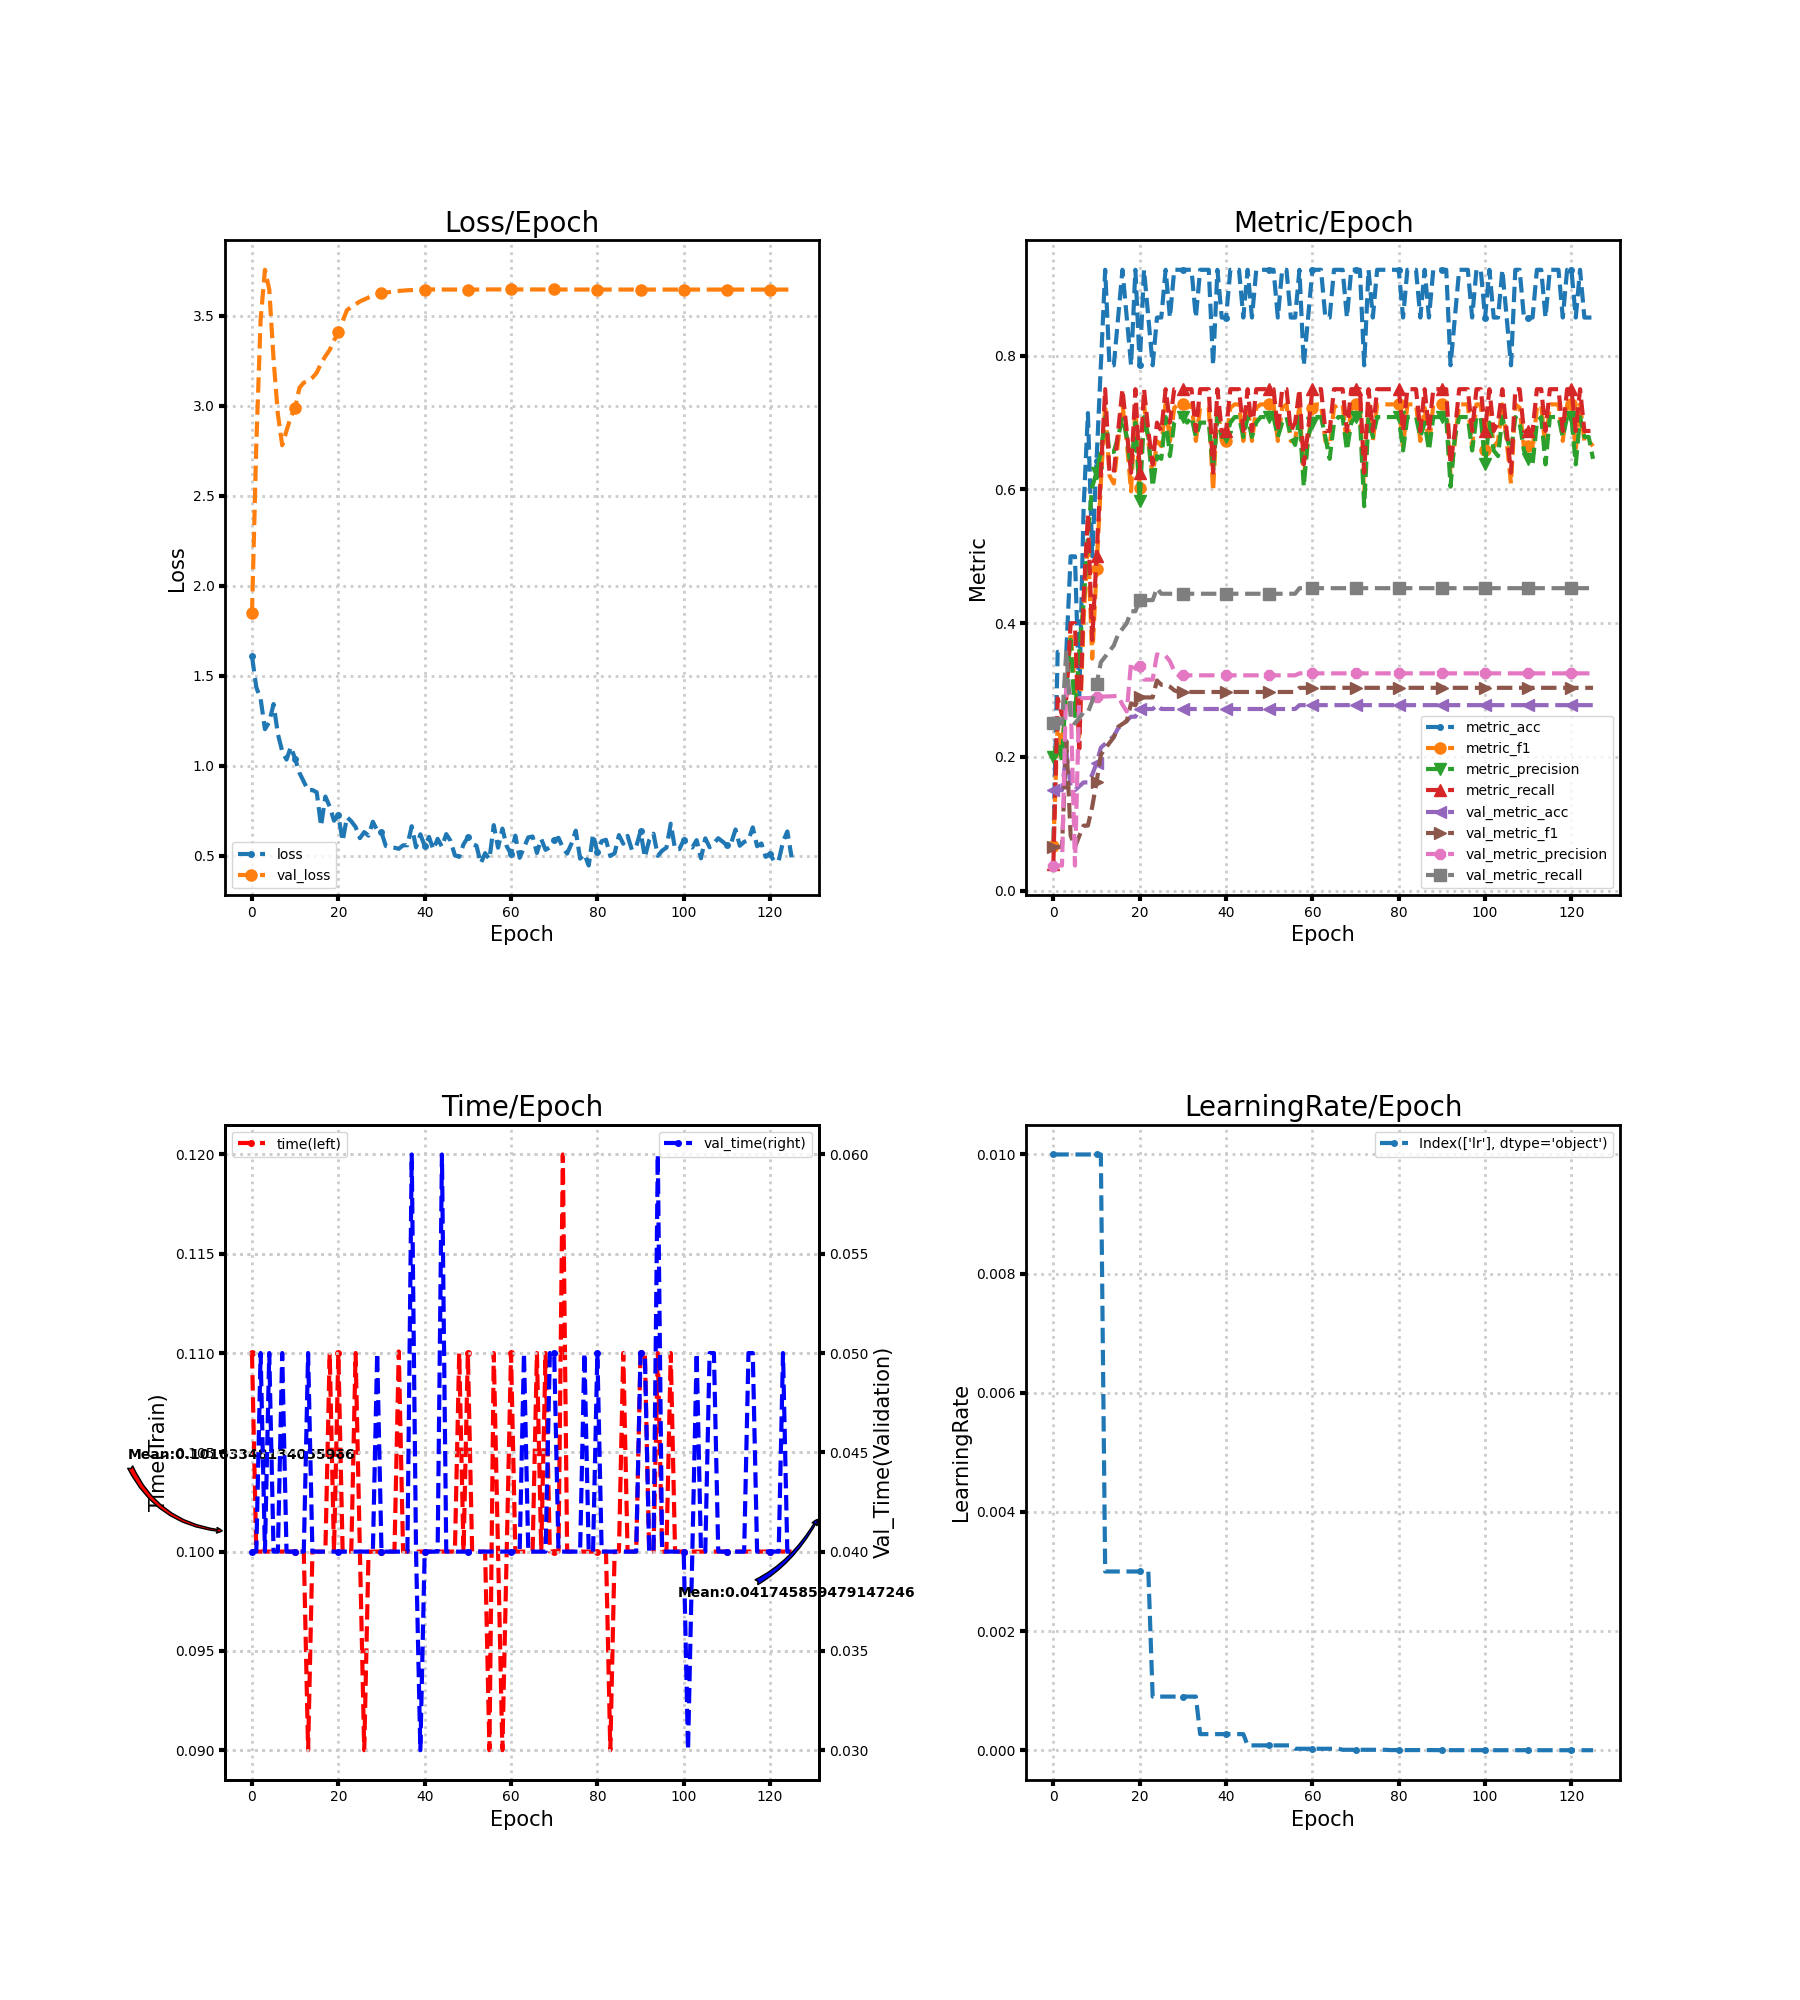

The table this chart was drawn from, first rows:
loss, metric_acc, metric_f1, metric_precision, metric_recall, time, lr, val_loss, val_metric_acc, val_metric_f1, val_metric_precision, val_metric_recall, val_time
1.61, 0.07143, 0.06667, 0.2, 0.04, 0.11, 0.01, 1.847, 0.1503, 0.06533, 0.03757, 0.25, 0.04
1.437, 0.3571, 0.25, 0.225, 0.2875, 0.1, 0.01, 2.783, 0.1503, 0.06533, 0.03757, 0.25, 0.04
1.373, 0.3571, 0.2143, 0.1944, 0.2625, 0.1, 0.01, 3.479, 0.1503, 0.06533, 0.03757, 0.25, 0.05
1.204, 0.3571, 0.2853, 0.3125, 0.2875, 0.1, 0.01, 3.756, 0.2081, 0.2237, 0.3185, 0.3593, 0.04
1.243, 0.5, 0.3864, 0.375, 0.4, 0.1, 0.01, 3.647, 0.1561, 0.08246, 0.2882, 0.2583, 0.05
1.344, 0.5, 0.3038, 0.2611, 0.4, 0.1, 0.01, 3.258, 0.1503, 0.06533, 0.03757, 0.25, 0.04
1.177, 0.2857, 0.225, 0.3571, 0.2125, 0.1, 0.01, 2.953, 0.1561, 0.08179, 0.2878, 0.2583, 0.04
1.082, 0.5714, 0.4048, 0.4306, 0.4375, 0.1, 0.01, 2.781, 0.1618, 0.09724, 0.288, 0.2667, 0.05
1.035, 0.7143, 0.5256, 0.5312, 0.5625, 0.1, 0.01, 2.862, 0.1618, 0.09724, 0.288, 0.2667, 0.04
1.106, 0.5, 0.3471, 0.6042, 0.375, 0.1, 0.01, 2.94, 0.1734, 0.1255, 0.2885, 0.2833, 0.04
1.039, 0.6429, 0.481, 0.625, 0.5, 0.1, 0.01, 2.989, 0.1908, 0.1623, 0.2892, 0.3083, 0.04
0.9613, 0.7857, 0.609, 0.6562, 0.625, 0.1, 0.01, 3.1, 0.2139, 0.2033, 0.2901, 0.3417, 0.04
0.9125, 0.9286, 0.7273, 0.7083, 0.75, 0.1, 0.003, 3.129, 0.2197, 0.2124, 0.2904, 0.35, 0.04
0.8643, 0.7857, 0.6209, 0.6562, 0.625, 0.09, 0.003, 3.138, 0.2254, 0.2211, 0.2906, 0.3583, 0.05
0.8662, 0.7857, 0.609, 0.6562, 0.625, 0.1, 0.003, 3.156, 0.2312, 0.2294, 0.2909, 0.3667, 0.04
0.8533, 0.8571, 0.6726, 0.6786, 0.6875, 0.1, 0.003, 3.184, 0.2428, 0.245, 0.2914, 0.3833, 0.04
0.6658, 0.9286, 0.7273, 0.7083, 0.75, 0.1, 0.003, 3.236, 0.2486, 0.2493, 0.2783, 0.3917, 0.04
0.8298, 0.8571, 0.6726, 0.6786, 0.6875, 0.1, 0.003, 3.276, 0.2543, 0.2534, 0.268, 0.4, 0.04
0.7744, 0.7857, 0.5972, 0.6286, 0.625, 0.11, 0.003, 3.311, 0.2601, 0.2802, 0.3412, 0.4179, 0.04
0.6959, 0.9286, 0.7222, 0.7, 0.75, 0.1, 0.003, 3.363, 0.2601, 0.2772, 0.3318, 0.4179, 0.04
0.7248, 0.7857, 0.6023, 0.5833, 0.625, 0.11, 0.003, 3.408, 0.2717, 0.2902, 0.3362, 0.4345, 0.03999
0.5829, 0.9286, 0.7273, 0.7083, 0.75, 0.1, 0.003, 3.47, 0.2717, 0.289, 0.3157, 0.4345, 0.04
0.7153, 0.8571, 0.6726, 0.6786, 0.6875, 0.1, 0.003, 3.532, 0.2717, 0.289, 0.3157, 0.4345, 0.04
0.6926, 0.7857, 0.6193, 0.6042, 0.6375, 0.1, 0.0009, 3.549, 0.2717, 0.289, 0.3157, 0.4345, 0.04
0.6607, 0.8571, 0.6722, 0.65, 0.7, 0.11, 0.0009, 3.564, 0.2775, 0.3143, 0.3535, 0.4524, 0.04
0.5988, 0.8571, 0.6648, 0.6458, 0.6875, 0.1, 0.0009, 3.58, 0.2717, 0.3079, 0.3513, 0.444, 0.04
0.6324, 0.9286, 0.7273, 0.7083, 0.75, 0.09, 0.0009, 3.591, 0.2717, 0.3079, 0.3513, 0.444, 0.04
0.6125, 0.8571, 0.6722, 0.65, 0.7, 0.1, 0.0009, 3.602, 0.2717, 0.305, 0.3431, 0.444, 0.04
0.6901, 0.9286, 0.7222, 0.7, 0.75, 0.1, 0.0009, 3.611, 0.2717, 0.2997, 0.3285, 0.444, 0.04
0.6411, 0.9286, 0.7273, 0.7083, 0.75, 0.1, 0.0009, 3.619, 0.2717, 0.2971, 0.322, 0.444, 0.05
0.6303, 0.9286, 0.7273, 0.7083, 0.75, 0.1, 0.0009, 3.624, 0.2717, 0.2971, 0.322, 0.444, 0.04
0.5551, 0.9286, 0.7222, 0.7, 0.75, 0.1, 0.0009, 3.629, 0.2717, 0.2971, 0.322, 0.444, 0.04
0.5497, 0.9286, 0.7273, 0.7083, 0.75, 0.1, 0.0009, 3.632, 0.2717, 0.2971, 0.322, 0.444, 0.04
0.5458, 0.8571, 0.6726, 0.6786, 0.6875, 0.1, 0.0009, 3.636, 0.2717, 0.2971, 0.322, 0.444, 0.04
0.5395, 0.9286, 0.7222, 0.7, 0.75, 0.1101, 0.00027, 3.638, 0.2717, 0.2971, 0.322, 0.444, 0.04
0.5591, 0.9286, 0.7222, 0.7, 0.75, 0.1, 0.00027, 3.64, 0.2717, 0.2971, 0.322, 0.444, 0.04
0.5594, 0.9286, 0.7222, 0.7, 0.75, 0.1, 0.00027, 3.642, 0.2717, 0.2971, 0.322, 0.444, 0.04
0.6651, 0.7857, 0.5972, 0.6286, 0.625, 0.1, 0.00027, 3.643, 0.2717, 0.2971, 0.322, 0.444, 0.06
0.548, 0.9286, 0.7273, 0.7083, 0.75, 0.1, 0.00027, 3.644, 0.2717, 0.2971, 0.322, 0.444, 0.04
0.6202, 0.8571, 0.6726, 0.6786, 0.6875, 0.1, 0.00027, 3.645, 0.2717, 0.2971, 0.322, 0.444, 0.03
0.5551, 0.8571, 0.6726, 0.6786, 0.6875, 0.1, 0.00027, 3.646, 0.2717, 0.2971, 0.322, 0.444, 0.04
0.6058, 0.9286, 0.7222, 0.7, 0.75, 0.1, 0.00027, 3.646, 0.2717, 0.2971, 0.322, 0.444, 0.04
0.5358, 0.9286, 0.7273, 0.7083, 0.75, 0.1, 0.00027, 3.647, 0.2717, 0.2971, 0.322, 0.444, 0.04
0.5948, 0.9286, 0.7273, 0.7083, 0.75, 0.1, 0.00027, 3.647, 0.2717, 0.2971, 0.322, 0.444, 0.04
0.5513, 0.8571, 0.6726, 0.6786, 0.6875, 0.1, 0.00027, 3.646, 0.2717, 0.2971, 0.322, 0.444, 0.06
0.6212, 0.9286, 0.7273, 0.7083, 0.75, 0.1, 8.1e-05, 3.646, 0.2717, 0.2971, 0.322, 0.444, 0.04
0.5839, 0.8571, 0.6726, 0.6786, 0.6875, 0.1, 8.1e-05, 3.646, 0.2717, 0.2971, 0.322, 0.444, 0.04
0.5036, 0.9286, 0.7222, 0.7, 0.75, 0.1, 8.1e-05, 3.646, 0.2717, 0.2971, 0.322, 0.444, 0.04
0.4951, 0.9286, 0.7273, 0.7083, 0.75, 0.11, 8.1e-05, 3.646, 0.2717, 0.2971, 0.322, 0.444, 0.04
0.5646, 0.9286, 0.7273, 0.7083, 0.75, 0.1, 8.1e-05, 3.646, 0.2717, 0.2971, 0.322, 0.444, 0.04
0.6034, 0.9286, 0.7273, 0.7083, 0.75, 0.11, 8.1e-05, 3.646, 0.2717, 0.2971, 0.322, 0.444, 0.04
0.5659, 0.9286, 0.7273, 0.7083, 0.75, 0.1, 8.1e-05, 3.646, 0.2717, 0.2971, 0.322, 0.444, 0.04
0.5565, 0.8571, 0.6726, 0.6786, 0.6875, 0.1, 8.1e-05, 3.646, 0.2717, 0.2971, 0.322, 0.444, 0.04
0.4596, 0.9286, 0.7222, 0.7, 0.75, 0.1, 8.1e-05, 3.646, 0.2717, 0.2971, 0.322, 0.444, 0.04
0.5152, 0.9286, 0.7273, 0.7083, 0.75, 0.1, 8.1e-05, 3.646, 0.2717, 0.2971, 0.322, 0.444, 0.04
0.4822, 0.8571, 0.6726, 0.6786, 0.6875, 0.09, 8.1e-05, 3.647, 0.2717, 0.2971, 0.322, 0.444, 0.04
0.671, 0.8571, 0.6722, 0.6667, 0.7, 0.11, 2.43e-05, 3.647, 0.2717, 0.2971, 0.322, 0.444, 0.04
0.5458, 0.9286, 0.7273, 0.7083, 0.75, 0.1, 2.43e-05, 3.647, 0.2775, 0.3034, 0.325, 0.4524, 0.04
0.6518, 0.7857, 0.6193, 0.6042, 0.6375, 0.09, 2.43e-05, 3.647, 0.2775, 0.3034, 0.325, 0.4524, 0.04
0.554, 0.8571, 0.6726, 0.6786, 0.6875, 0.1, 2.43e-05, 3.647, 0.2775, 0.3034, 0.325, 0.4524, 0.04
... 66 more rows
